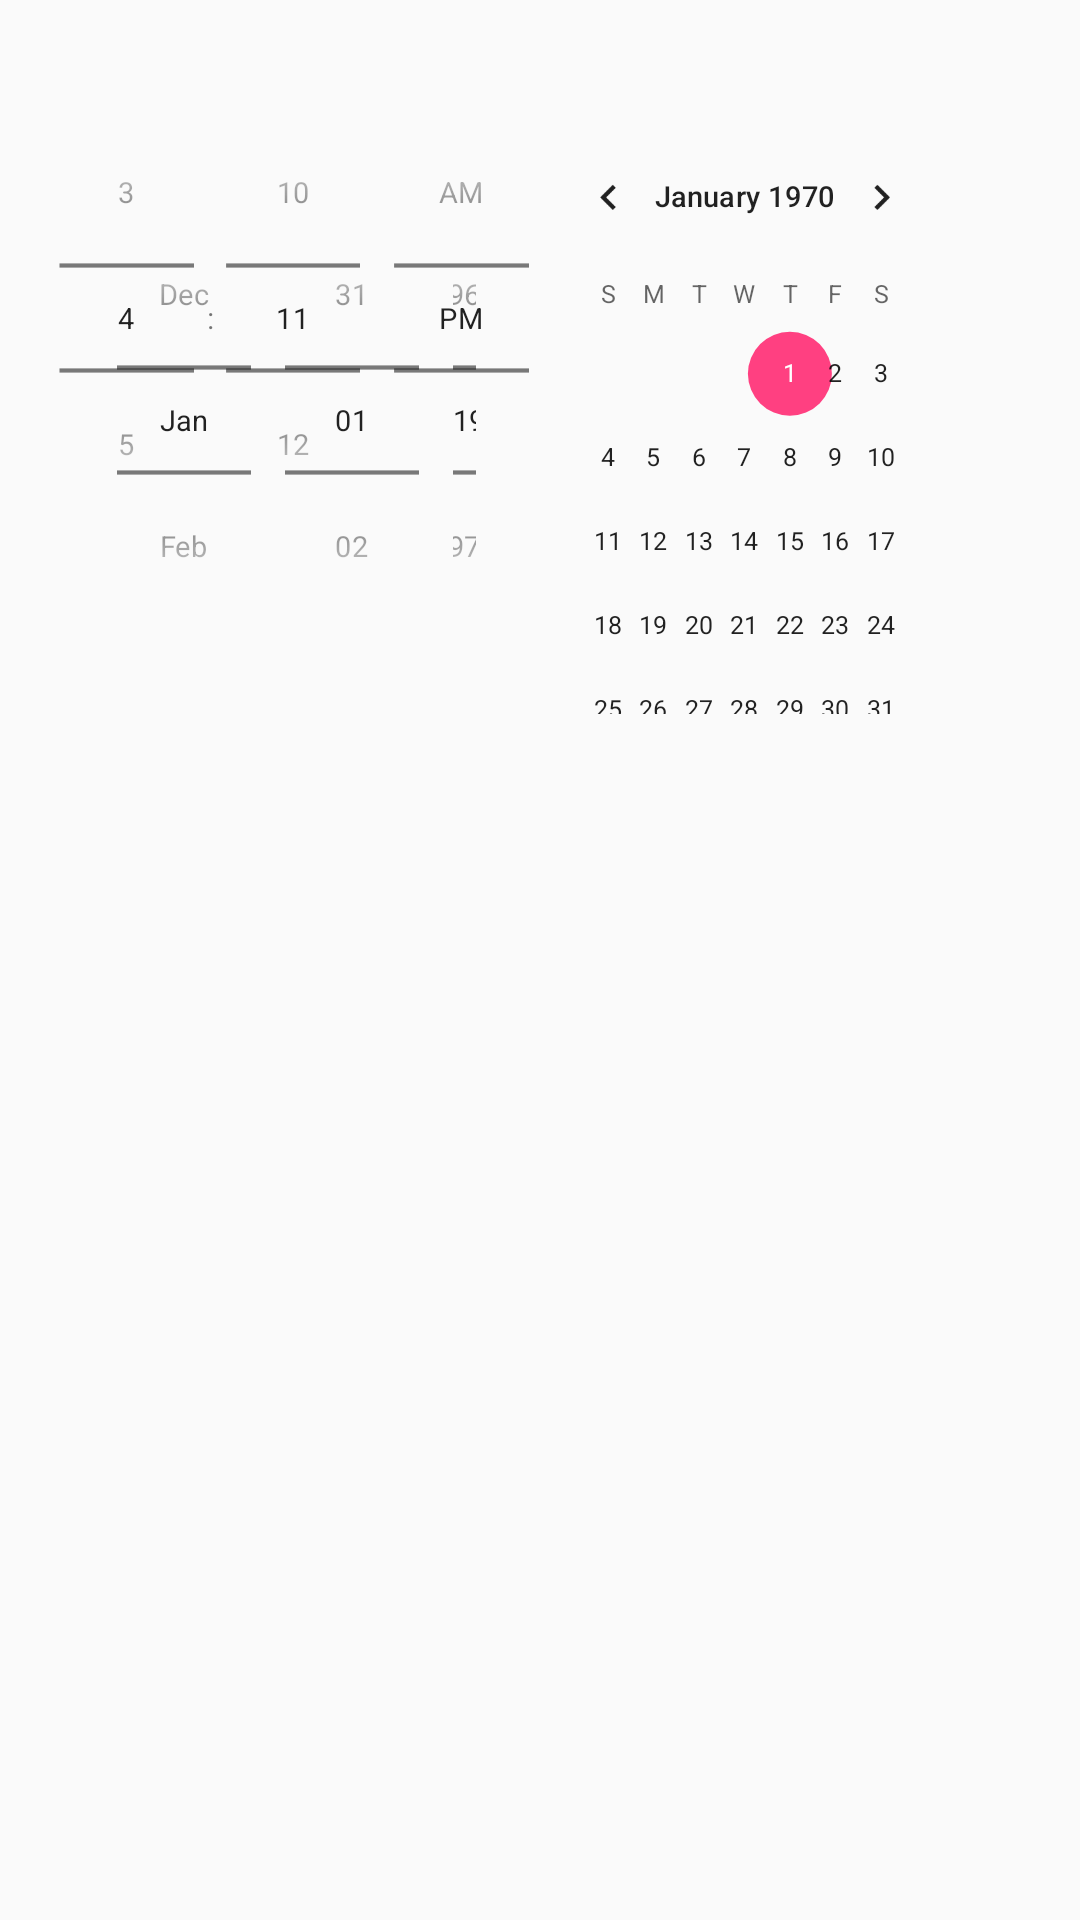

The Android layout XML behind this screen, and the referenced resources:
<!-- AndroidManifest.xml: application theme AppTheme -->
<!-- res/layout/activity_note.xml -->
<?xml version="1.0" encoding="utf-8"?>
<RelativeLayout xmlns:android="http://schemas.android.com/apk/res/android"
    android:layout_width="match_parent" android:layout_height="match_parent">



    <DatePicker
        android:id="@+id/dp_datepicker"
        android:layout_width="wrap_content"
        android:layout_height="wrap_content"
        android:scaleX="0.7"
        android:scaleY="0.7"
        android:layout_marginLeft="-30dp"
        android:layout_marginRight="-30dp"
        android:datePickerMode="spinner"
        />

    <TimePicker
        android:id="@+id/tp_timepicker"
        android:layout_width="wrap_content"
        android:layout_height="wrap_content"
        android:scaleX="0.7"
        android:scaleY="0.7"
        android:layout_marginLeft="-30dp"
        android:layout_marginRight="-30dp"
        android:timePickerMode="spinner"
        />




</RelativeLayout>
<!-- resources referenced by this layout -->
<resources>
  <style name="AppTheme" parent="Theme.AppCompat.Light.DarkActionBar">
          
          <item name="colorPrimary">@color/colorPrimary</item>
          <item name="colorPrimaryDark">@color/colorPrimaryDark</item>
          <item name="colorAccent">@color/colorAccent</item>
      </style>
  <color name="colorPrimary">#B22222</color>
  <color name="colorPrimaryDark">#B00000</color>
  <color name="colorAccent">#FF4081</color>
</resources>
